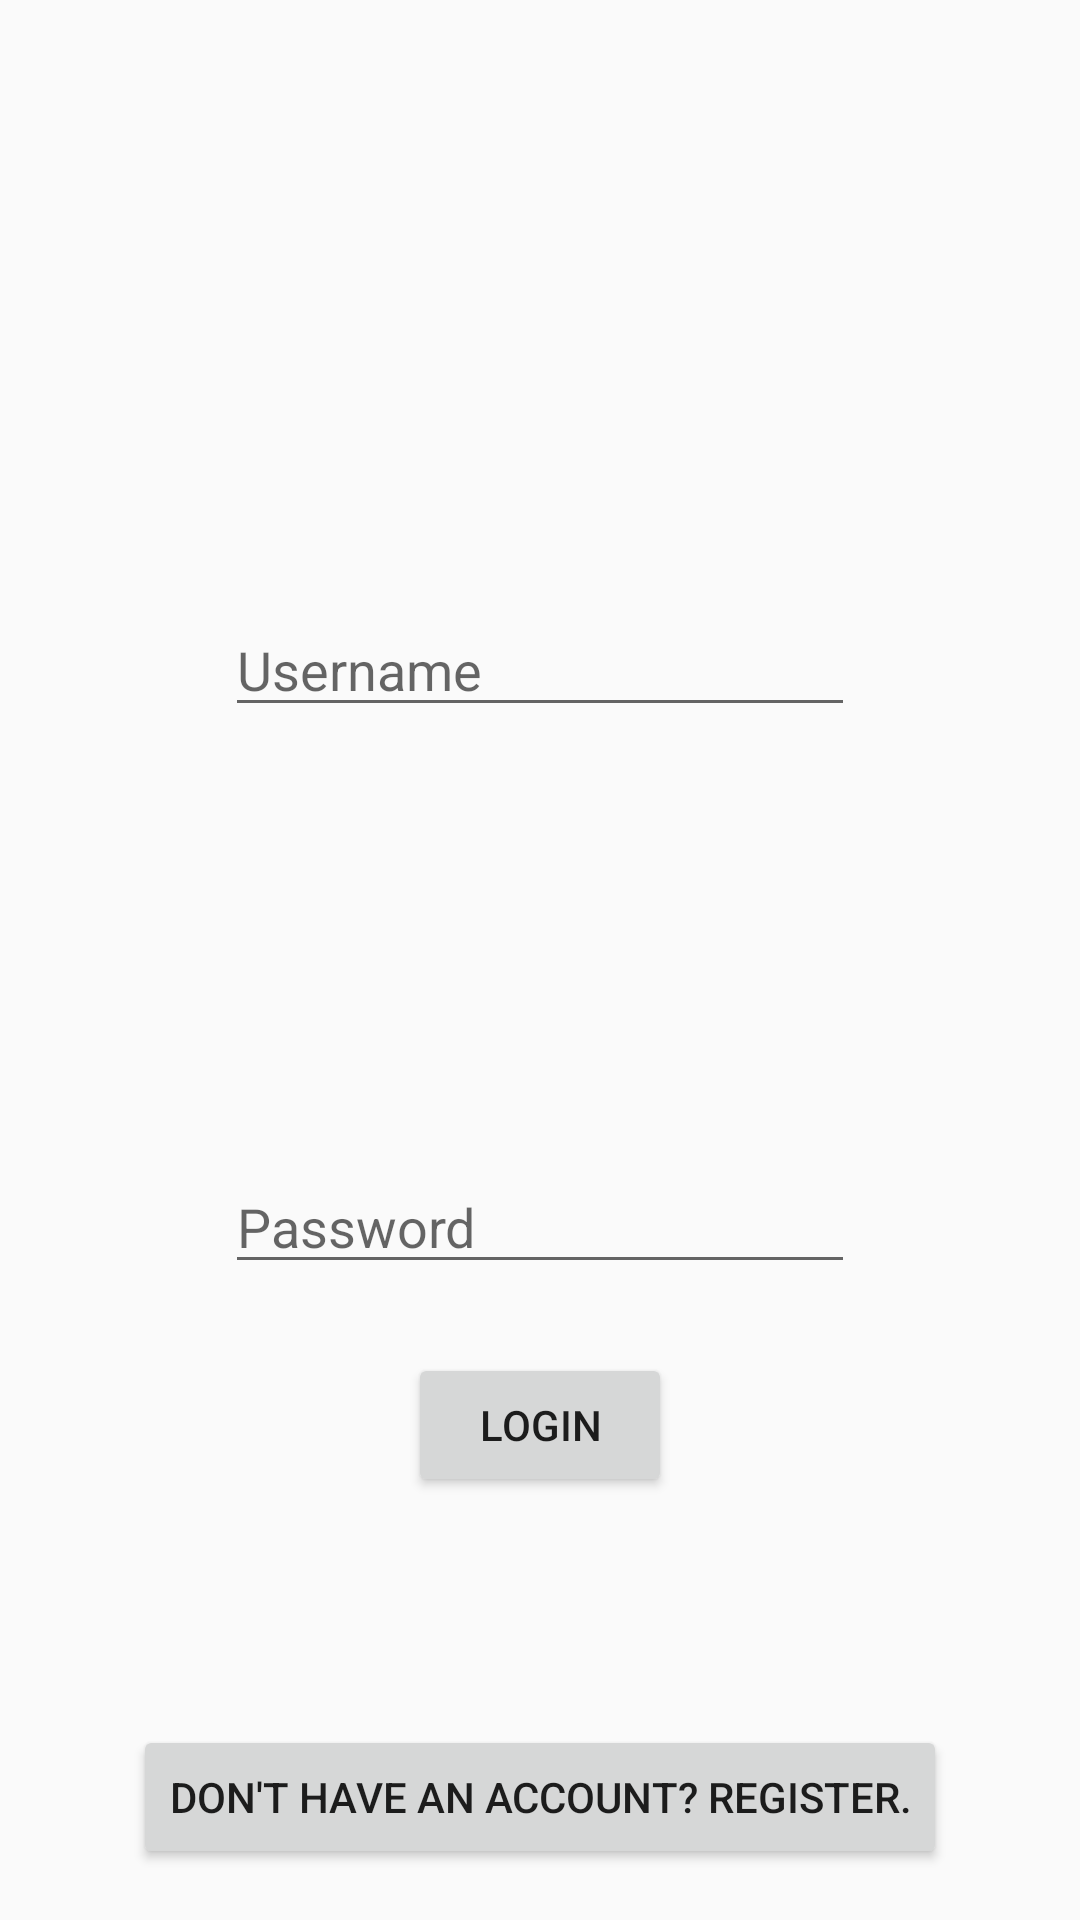

Layout XML and referenced resources for this Android screen:
<!-- AndroidManifest.xml: application theme AppTheme -->
<!-- res/layout/activity_login.xml -->
<?xml version="1.0" encoding="utf-8"?>
<RelativeLayout xmlns:android="http://schemas.android.com/apk/res/android"
    xmlns:app="http://schemas.android.com/apk/res-auto"
    xmlns:tools="http://schemas.android.com/tools"
    android:layout_width="match_parent"
    android:layout_height="match_parent"
    tools:context=".MainActivity">

    <EditText
        android:id="@+id/username_et"
        android:layout_width="wrap_content"
        android:layout_height="wrap_content"
        android:layout_alignParentTop="true"
        android:layout_centerHorizontal="true"
        android:layout_marginTop="201dp"
        android:ems="10"
        android:hint="Username"
        android:inputType="textPersonName"
        tools:layout_editor_absoluteX="85dp"
        tools:layout_editor_absoluteY="221dp" />

    <EditText
        android:id="@+id/password_et"
        android:layout_width="wrap_content"
        android:layout_height="wrap_content"
        android:layout_alignParentBottom="true"
        android:layout_centerHorizontal="true"
        android:layout_marginBottom="212dp"
        android:ems="10"
        android:hint="Password"
        android:inputType="textPassword"
        tools:layout_editor_absoluteX="85dp"
        tools:layout_editor_absoluteY="274dp" />

    <Button
        android:id="@+id/login_btn"
        android:layout_width="wrap_content"
        android:layout_height="wrap_content"
        android:layout_alignParentBottom="true"
        android:layout_centerHorizontal="true"
        android:layout_marginBottom="141dp"
        android:text="Login"
        tools:layout_editor_absoluteX="148dp"
        tools:layout_editor_absoluteY="320dp" />

    <Button
        android:id="@+id/register_btn"
        android:layout_width="wrap_content"
        android:layout_height="wrap_content"
        android:layout_alignParentBottom="true"
        android:layout_centerHorizontal="true"
        android:layout_marginBottom="17dp"
        android:text="Don't have an account? Register."
        tools:layout_editor_absoluteX="55dp"
        tools:layout_editor_absoluteY="447dp" />

</RelativeLayout>
<!-- resources referenced by this layout -->
<resources>
  <style name="AppTheme" parent="Theme.AppCompat.Light.DarkActionBar">
      </style>
</resources>
